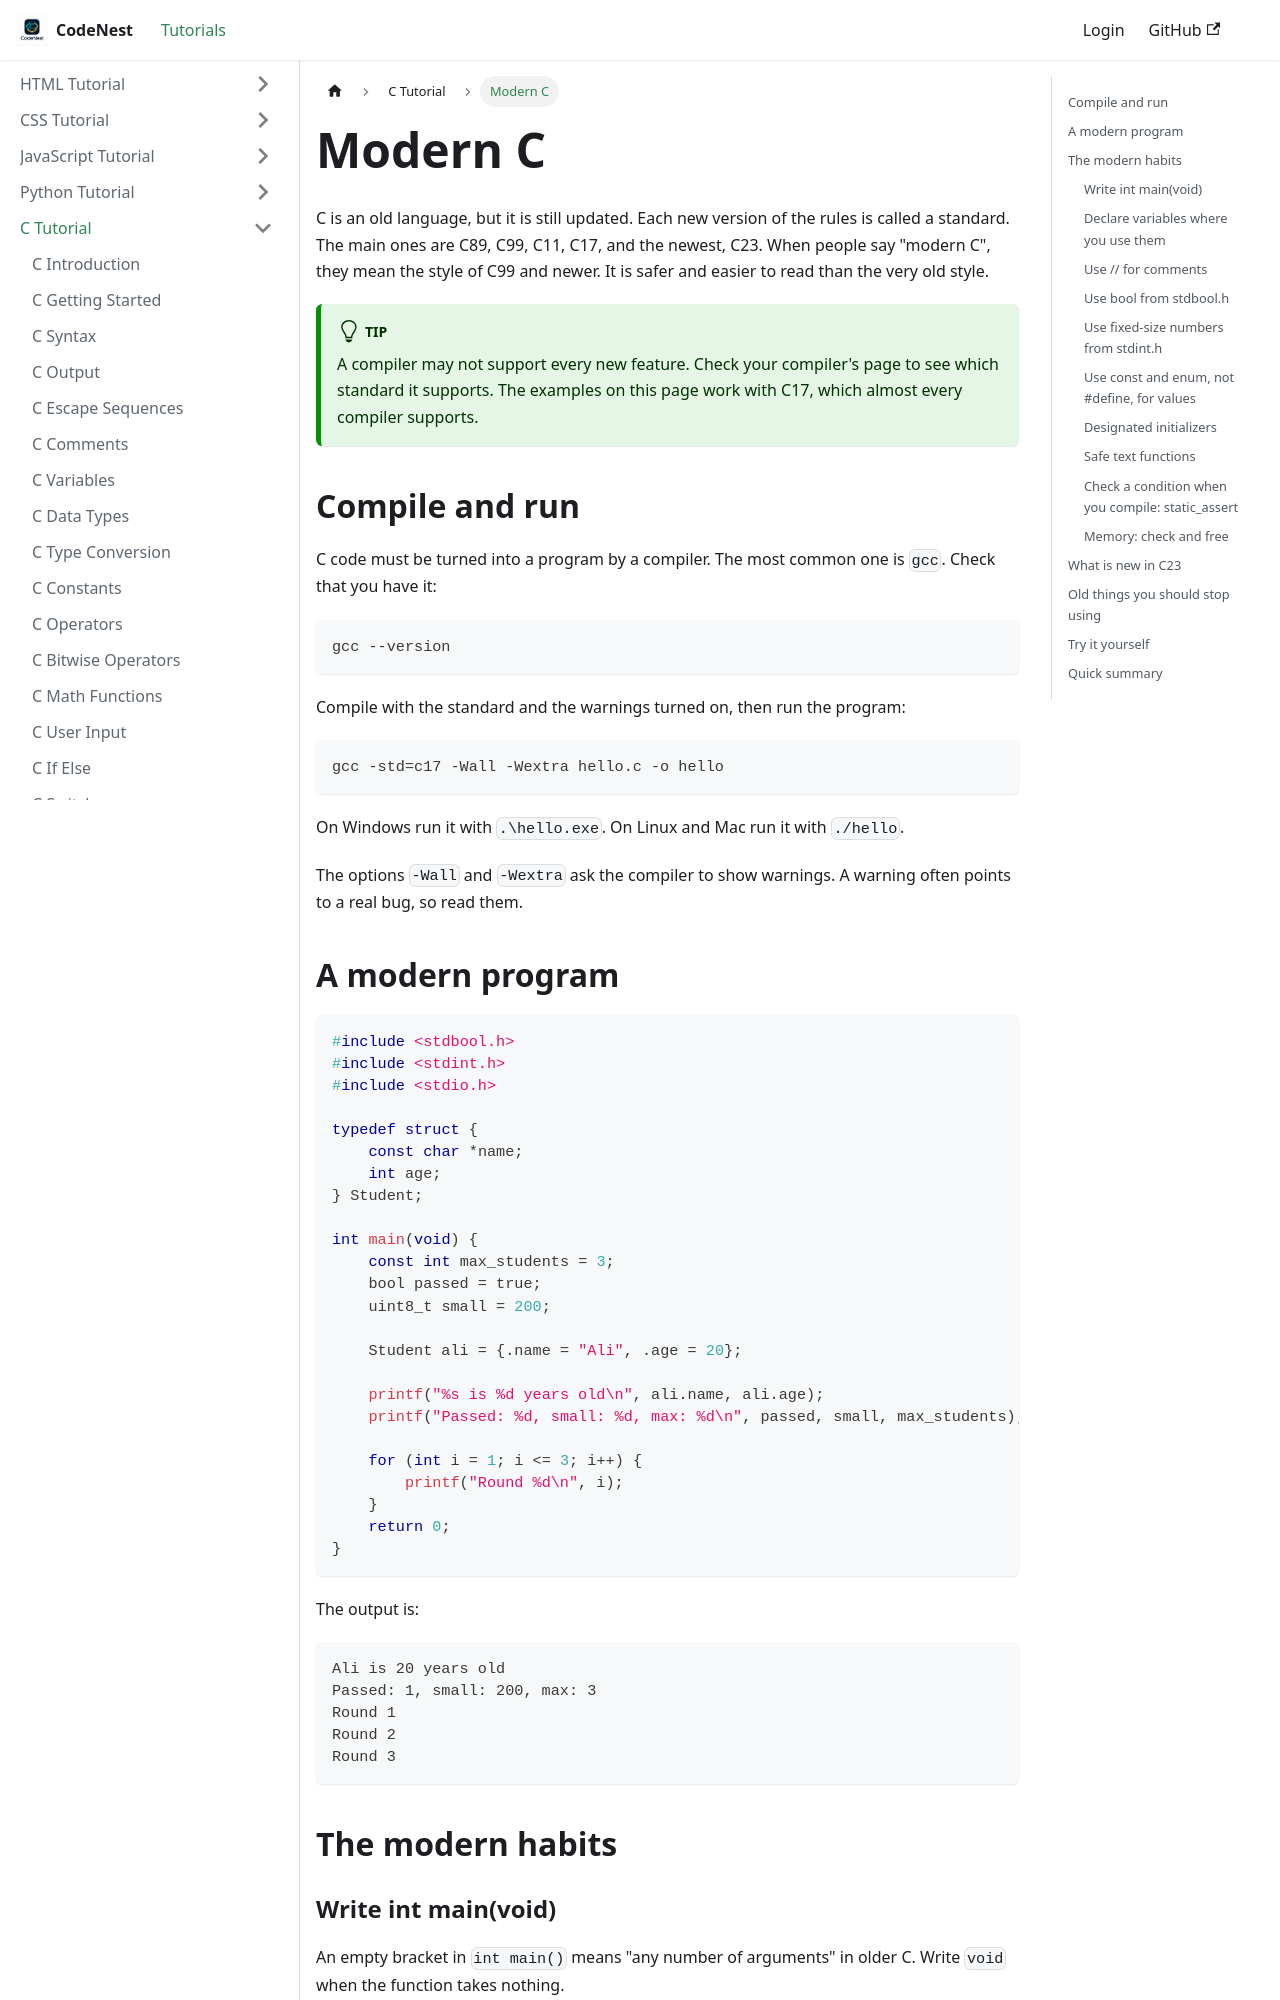

repository: adnankhan112/codenest · page: docs/c/modern-c.html · generator: docusaurus

---
title: "Modern C"
sidebar_position: 90
---

# Modern C

C is an old language, but it is still updated. Each new version of the rules is called a standard. The main ones are C89, C99, C11, C17, and the newest, C23. When people say "modern C", they mean the style of C99 and newer. It is safer and easier to read than the very old style.

:::tip
A compiler may not support every new feature. Check your compiler's page to see which standard it supports. The examples on this page work with C17, which almost every compiler supports.
:::

## Compile and run

C code must be turned into a program by a compiler. The most common one is `gcc`. Check that you have it:

```text
gcc --version
```

Compile with the standard and the warnings turned on, then run the program:

```text
gcc -std=c17 -Wall -Wextra hello.c -o hello
```

On Windows run it with `.\hello.exe`. On Linux and Mac run it with `./hello`.

The options `-Wall` and `-Wextra` ask the compiler to show warnings. A warning often points to a real bug, so read them.

## A modern program

```c
#include <stdbool.h>
#include <stdint.h>
#include <stdio.h>

typedef struct {
    const char *name;
    int age;
} Student;

int main(void) {
    const int max_students = 3;
    bool passed = true;
    uint8_t small = 200;

    Student ali = {.name = "Ali", .age = 20};

    printf("%s is %d years old\n", ali.name, ali.age);
    printf("Passed: %d, small: %d, max: %d\n", passed, small, max_students);

    for (int i = 1; i <= 3; i++) {
        printf("Round %d\n", i);
    }
    return 0;
}
```

The output is:

```text
Ali is 20 years old
Passed: 1, small: 200, max: 3
Round 1
Round 2
Round 3
```

## The modern habits

### Write int main(void)

An empty bracket in `int main()` means "any number of arguments" in older C. Write `void` when the function takes nothing.
